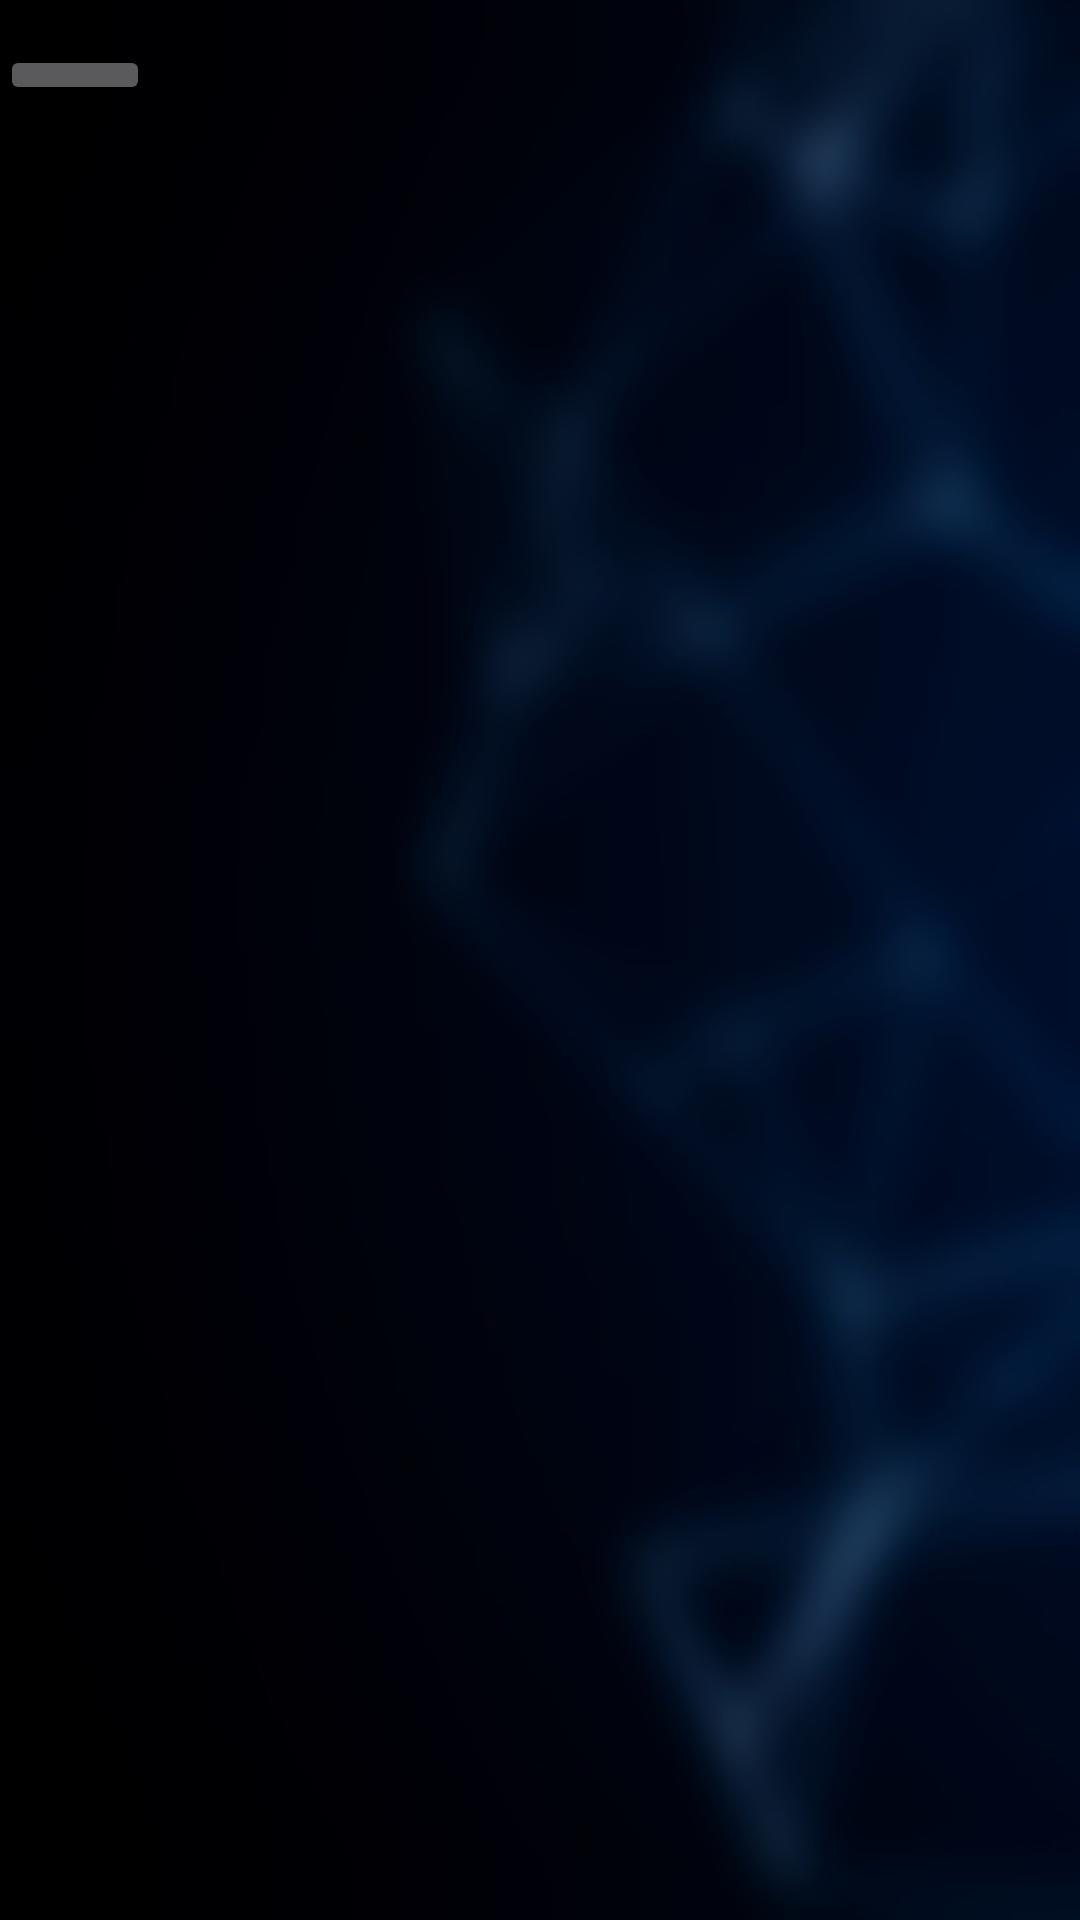

This screen was rendered from an Android layout file. Write that file and the resources it references.
<!-- AndroidManifest.xml: application theme AppTheme -->
<!-- res/layout/activity_settings.xml -->
<?xml version="1.0" encoding="utf-8"?>
<android.widget.RelativeLayout xmlns:android="http://schemas.android.com/apk/res/android"
    xmlns:app="http://schemas.android.com/apk/res-auto"
    xmlns:tools="http://schemas.android.com/tools"
    android:layout_width="match_parent"
    android:layout_height="match_parent"
    tools:showIn="@layout/activity_settings">

    

    <ImageView
        android:layout_width="fill_parent"
        android:layout_height="fill_parent"
        android:scaleType="centerCrop"
        android:background="@drawable/bg2blurred"/>

    <RelativeLayout
        android:id="@+id/actionbar"
        android:layout_alignParentTop="true"
        android:layout_width="match_parent"
        android:orientation="horizontal"
        android:layout_height="50dp">

        <RelativeLayout
            android:id="@+id/open_drawer_layout"
            android:layout_alignParentStart="true"
            android:layout_alignParentTop="true"
            android:layout_width="50dp"
            android:layout_height="50dp">

            <Button
                android:id="@+id/open_drawer"
                android:layout_width="wrap_content"
                android:layout_height="20dp"
                android:layout_centerVertical="true"
                android:layout_centerHorizontal="true"/>

        </RelativeLayout>

        <TextView
            android:id="@+id/activity_title"
            android:layout_centerHorizontal="true"
            android:layout_centerVertical="true"
            android:gravity="center"
            android:textSize="18sp"
            android:textColor="@color/defaultText"
            android:textStyle="bold"
            android:layout_width="wrap_content"
            android:layout_height="wrap_content" />
    </RelativeLayout>

</android.widget.RelativeLayout>
<!-- resources referenced by this layout -->
<resources>
  <color name="defaultText">#d9d9d9</color>
  <!-- drawable bg2blurred: jpg bitmap (drawable, 30241 bytes) -->
  <style name="AppTheme" parent="Theme.AppCompat.NoActionBar">
          
          <item name="colorPrimary">@color/colorPrimary</item>
          <item name="colorPrimaryDark">@color/colorPrimaryDark</item>
          <item name="colorAccent">@color/colorAccent</item>
      </style>
  <color name="colorPrimary">#ffffff</color>
  <color name="colorPrimaryDark">#010006</color>
  <color name="colorAccent">#d9ffffff</color>
</resources>
